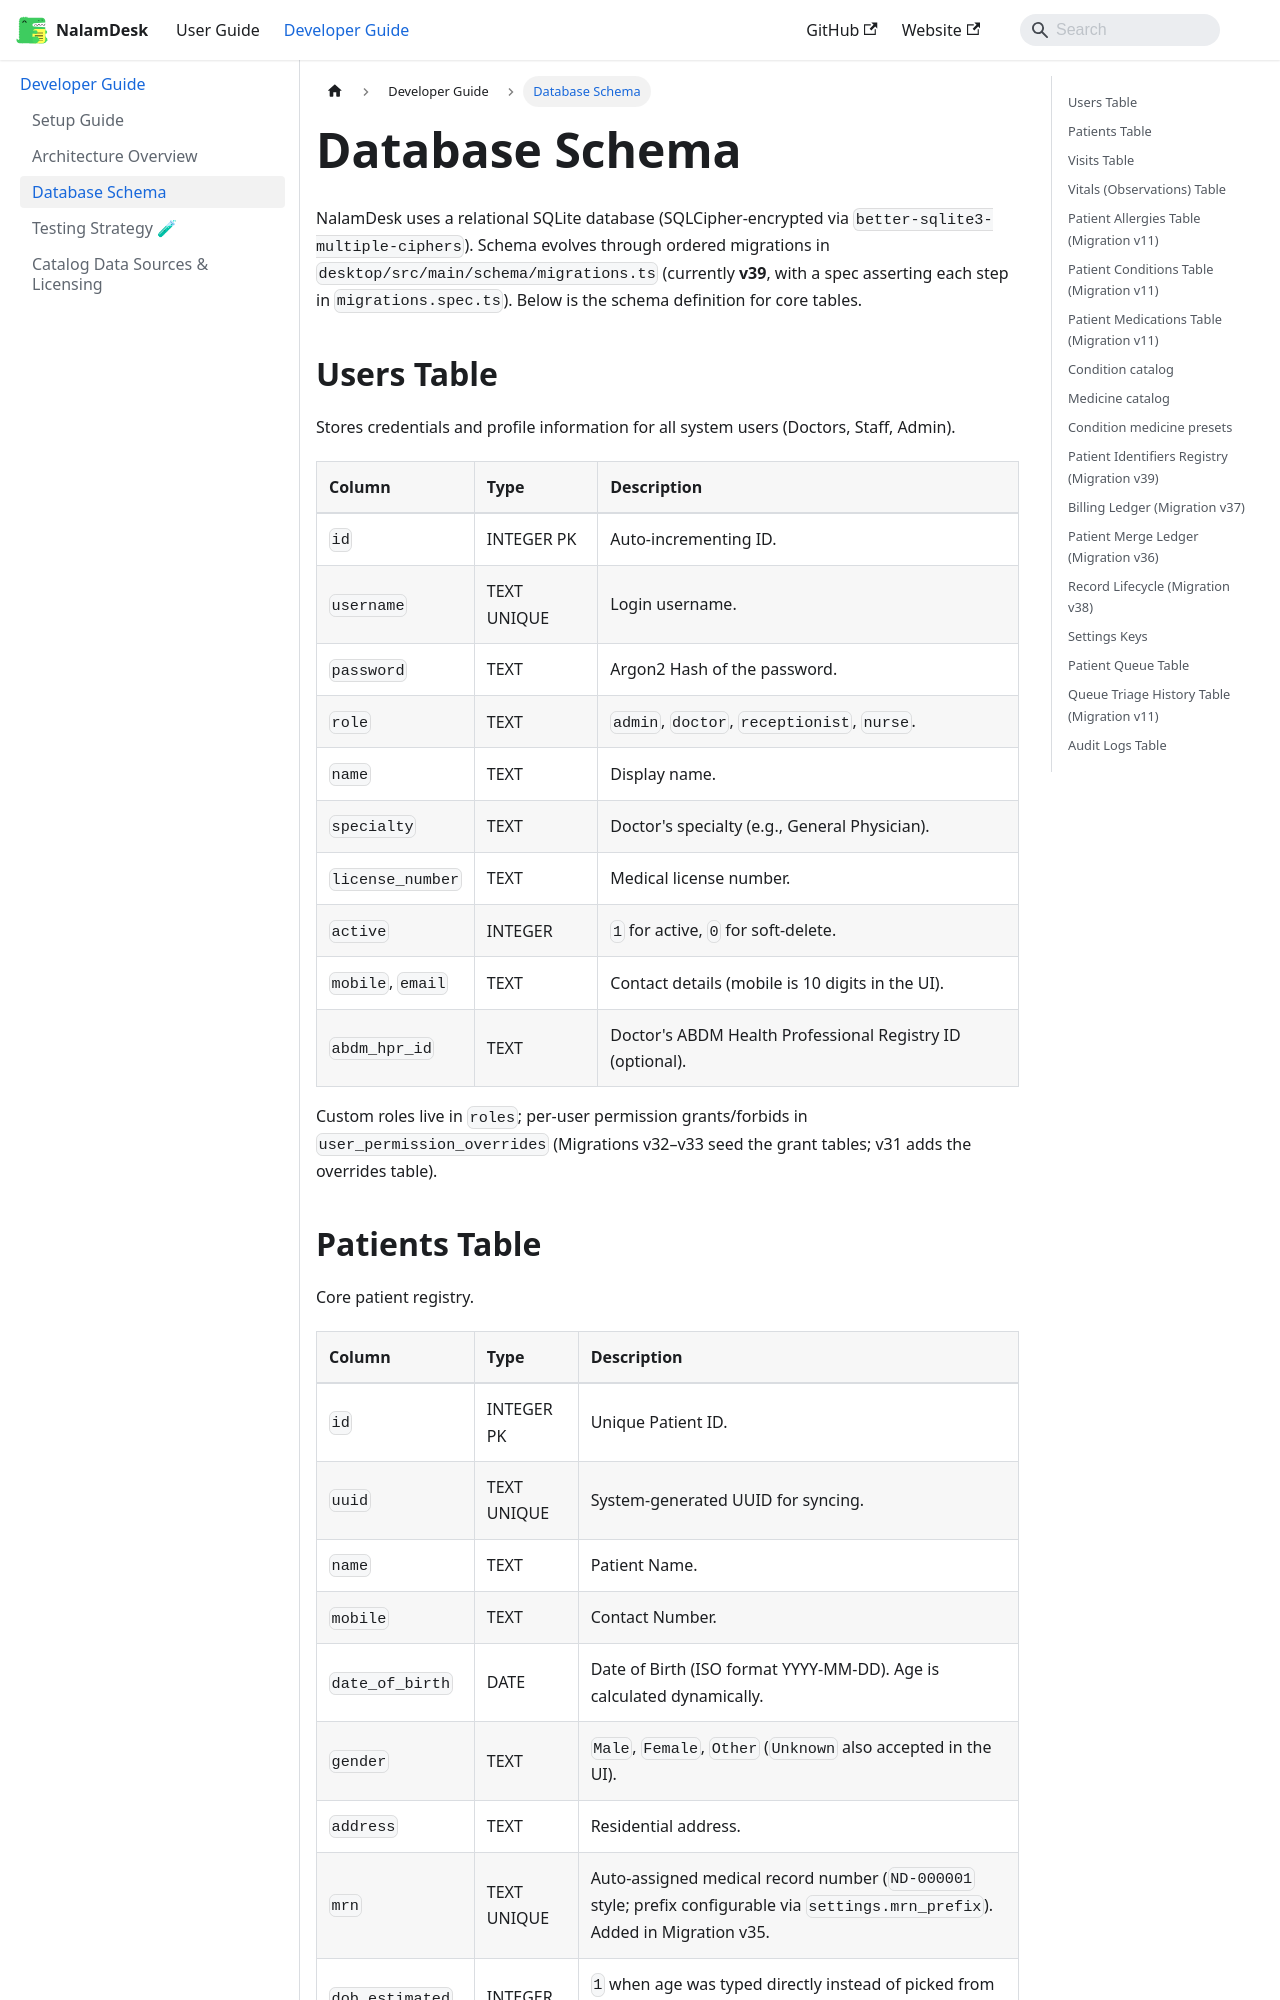

repository: nalamdesk/nalamdesk · page: docs/developer-guide/database-schema/index.html · generator: docusaurus

---
sidebar_position: 2
---

# Database Schema

NalamDesk uses a relational SQLite database (SQLCipher-encrypted via
`better-sqlite3-multiple-ciphers`). Schema evolves through ordered
migrations in `desktop/src/main/schema/migrations.ts` (currently **v50**,
with a spec asserting each step in `migrations.spec.ts`). Below is the
schema definition for core tables.

## Users Table
Stores credentials and profile information for all system users (Doctors, Staff, Admin).

| Column | Type | Description |
| :--- | :--- | :--- |
| `id` | INTEGER PK | Auto-incrementing ID. |
| `username` | TEXT UNIQUE | Login username. |
| `password` | TEXT | Argon2 Hash of the password. |
| `role` | TEXT | `admin`, `doctor`, `receptionist`, `nurse`. |
| `name` | TEXT | Display name. |
| `specialty` | TEXT | Doctor's specialty (e.g., General Physician). |
| `license_number` | TEXT | Medical license number. |
| `active` | INTEGER | `1` for active, `0` for soft-delete. |
| `mobile`, `email` | TEXT | Contact details (mobile is 10 digits in the UI). |
| `abdm_hpr_id` | TEXT | Doctor's ABDM Health Professional Registry ID (optional). |

Custom roles live in `roles`; per-user permission grants/forbids in
`user_permission_overrides` (Migrations v32–v33 seed the grant tables;
v31 adds the overrides table).
